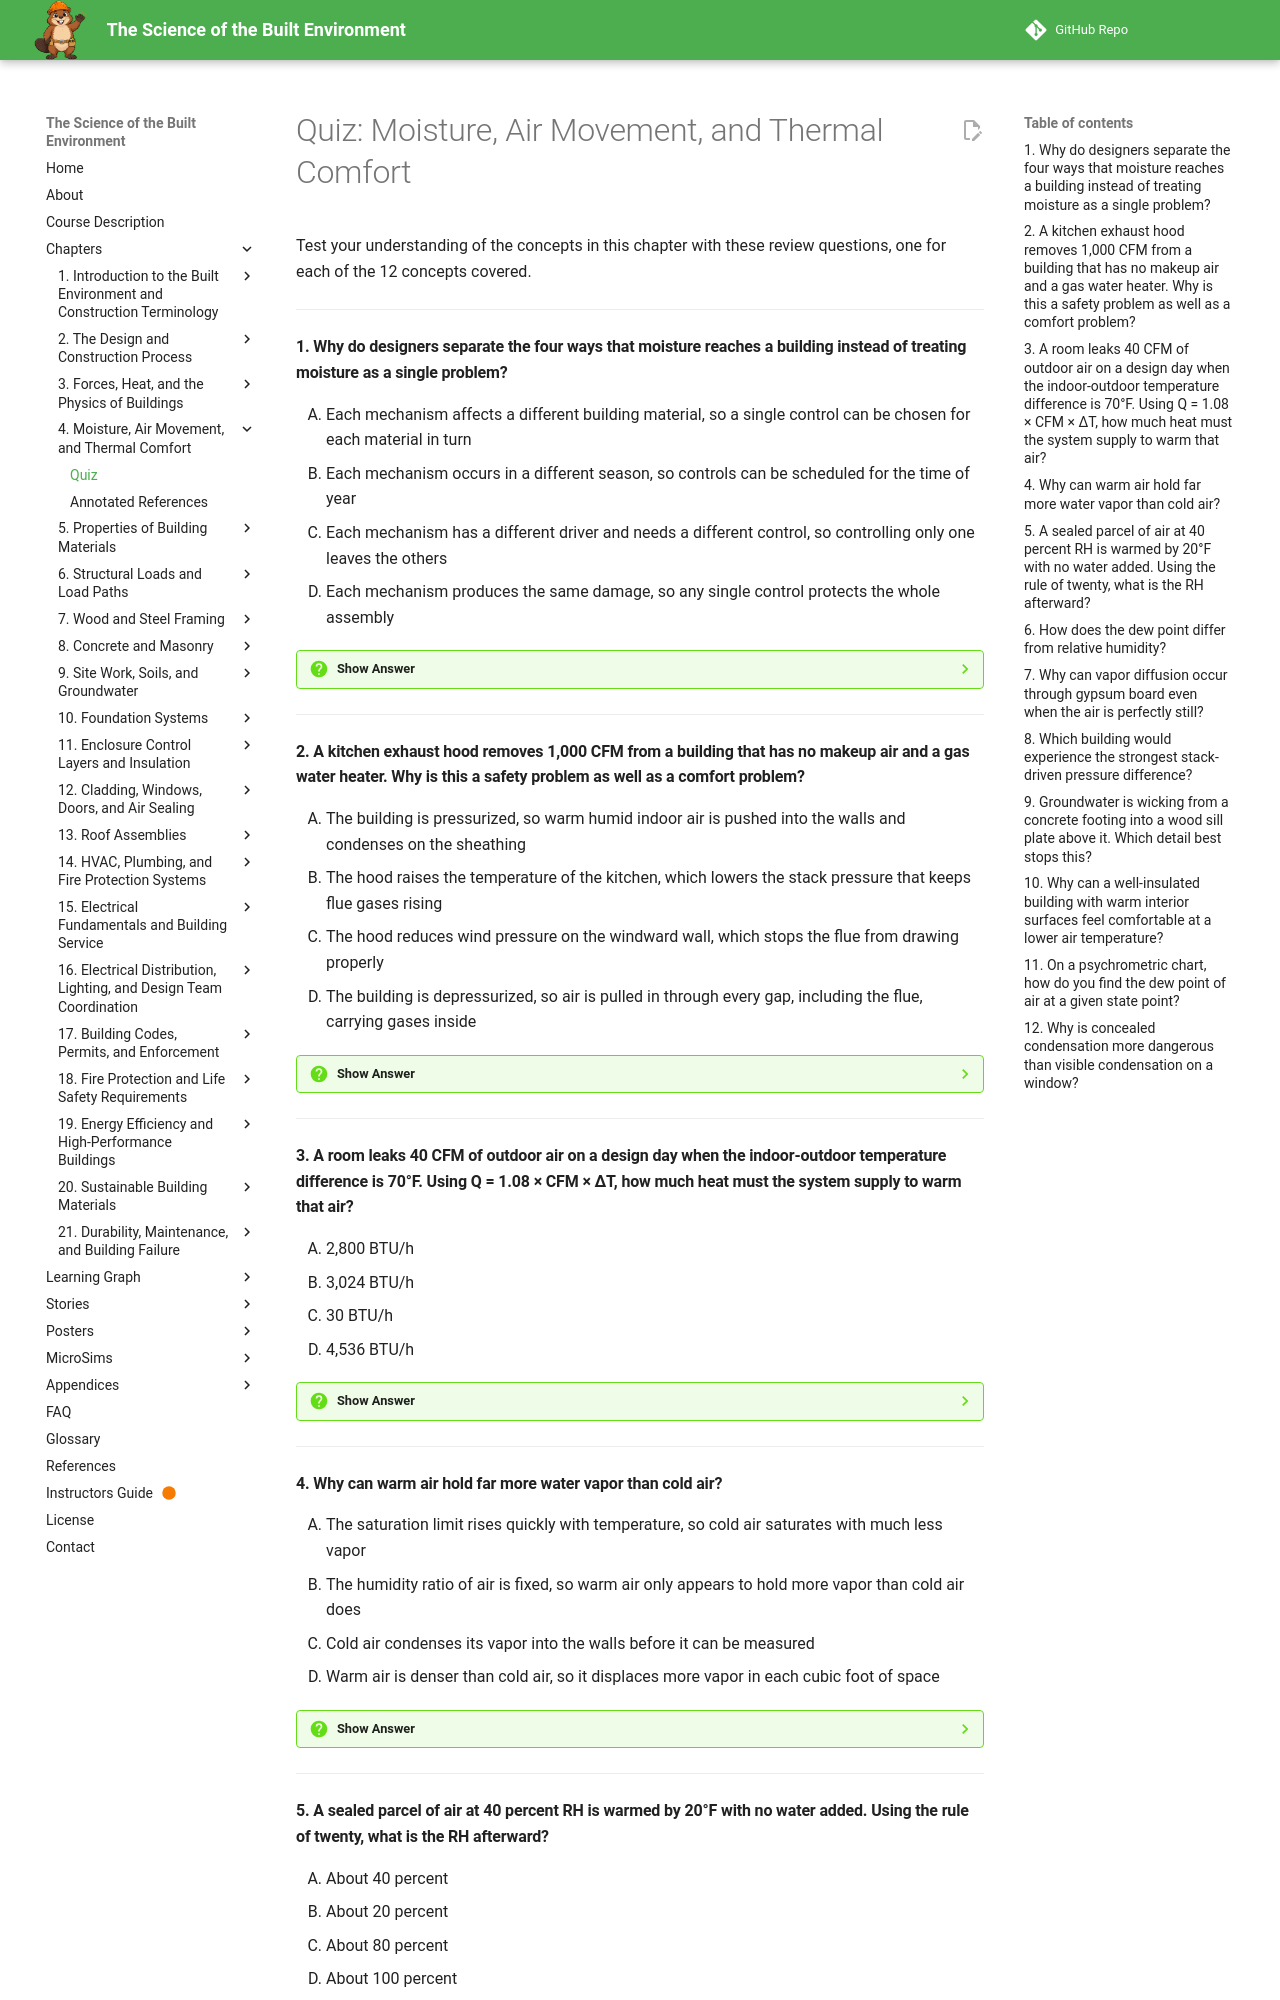

repository: dmccreary/science-of-the-built-envrionment · page: chapters/04-moisture-air-comfort/quiz/index.html · generator: mkdocs

# Quiz: Moisture, Air Movement, and Thermal Comfort

Test your understanding of the concepts in this chapter with these review questions, one for each of the 12 concepts covered.

---

#### 1. Why do designers separate the four ways that moisture reaches a building instead of treating moisture as a single problem?

<div class="upper-alpha" markdown>
1. Each mechanism affects a different building material, so a single control can be chosen for each material in turn
2. Each mechanism occurs in a different season, so controls can be scheduled for the time of year
3. Each mechanism has a different driver and needs a different control, so controlling only one leaves the others
4. Each mechanism produces the same damage, so any single control protects the whole assembly
</div>

??? question "Show Answer"
    The correct answer is **C**. Bulk water is stopped by flashing and drainage, capillary action by breaks in the material, air-carried vapor by an air barrier, and diffusion is slowed by vapor-resistant layers. The mechanisms are separated because their drivers differ, not because of materials or seasons, and a designer who controls only one has left three pathways open.

    **Concept Tested:** Moisture

    **See:** [Moisture](index.md#moisture)

---

#### 2. A kitchen exhaust hood removes 1,000 CFM from a building that has no makeup air and a gas water heater. Why is this a safety problem as well as a comfort problem?

<div class="upper-alpha" markdown>
1. The building is pressurized, so warm humid indoor air is pushed into the walls and condenses on the sheathing
2. The hood raises the temperature of the kitchen, which lowers the stack pressure that keeps flue gases rising
3. The hood reduces wind pressure on the windward wall, which stops the flue from drawing properly
4. The building is depressurized, so air is pulled in through every gap, including the flue, carrying gases inside
</div>

??? question "Show Answer"
    The correct answer is **D**. Air moves from higher pressure to lower pressure. An exhaust fan that removes more air than enters lowers the indoor pressure, and replacement air comes through every available path, including a water heater flue. Pressurizing describes supply fans, not exhaust fans, and the hood does not change wind pressure on walls.

    **Concept Tested:** Air Pressure Differences

    **See:** [Air Pressure Differences](index.md#air-pressure-differences)

---

#### 3. A room leaks 40 CFM of outdoor air on a design day when the indoor-outdoor temperature difference is 70°F. Using Q = 1.08 × CFM × ΔT, how much heat must the system supply to warm that air?

<div class="upper-alpha" markdown>
1. 2,800 BTU/h
2. 3,024 BTU/h
3. 30 BTU/h
4. 4,536 BTU/h
</div>

??? question "Show Answer"
    The correct answer is **B**. Substituting into the sensible-heat form for air gives 1.08 × 40 × 70 = 3,024 BTU/h. The result 2,800 BTU/h forgets the 1.08 factor, which combines the density and specific heat of air. The value 30 BTU/h divides instead of multiplies, and 4,536 BTU/h uses a temperature difference of about 105°F. Leakage is a large heat loss that insulation alone does not address.

    **Concept Tested:** Air Leakage

    **See:** [Air Leakage](index.md#air-leakage)

---

#### 4. Why can warm air hold far more water vapor than cold air?

<div class="upper-alpha" markdown>
1. The saturation limit rises quickly with temperature, so cold air saturates with much less vapor
2. The humidity ratio of air is fixed, so warm air only appears to hold more vapor than cold air does
3. Cold air condenses its vapor into the walls before it can be measured
4. Warm air is denser than cold air, so it displaces more vapor in each cubic foot of space
</div>

??? question "Show Answer"
    The correct answer is **A**. Air holds a maximum amount of vapor at a given temperature, and that saturation limit rises quickly with warming. At 70°F saturated air holds about 27 times as much vapor as saturated air at −10°F. The humidity ratio is not fixed, and warm air is lighter than cold air, not denser, so density does not explain the difference.

    **Concept Tested:** Humidity

    **See:** [Humidity](index.md#humidity)

---

#### 5. A sealed parcel of air at 40 percent RH is warmed by 20°F with no water added. Using the rule of twenty, what is the RH afterward?

<div class="upper-alpha" markdown>
1. About 40 percent
2. About 20 percent
3. About 80 percent
4. About 100 percent
</div>

??? question "Show Answer"
    The correct answer is **B**. The saturation limit roughly doubles for every 20°F of warming, so the same amount of vapor represents about half the capacity and the RH falls to about 20 percent. RH stays at 40 only if temperature is unchanged. The values 80 and 100 reverse the rule, which applies to cooling, where RH roughly doubles until the air reaches saturation.

    **Concept Tested:** Relative Humidity

    **See:** [Relative Humidity](index.md#relative-humidity)

---
